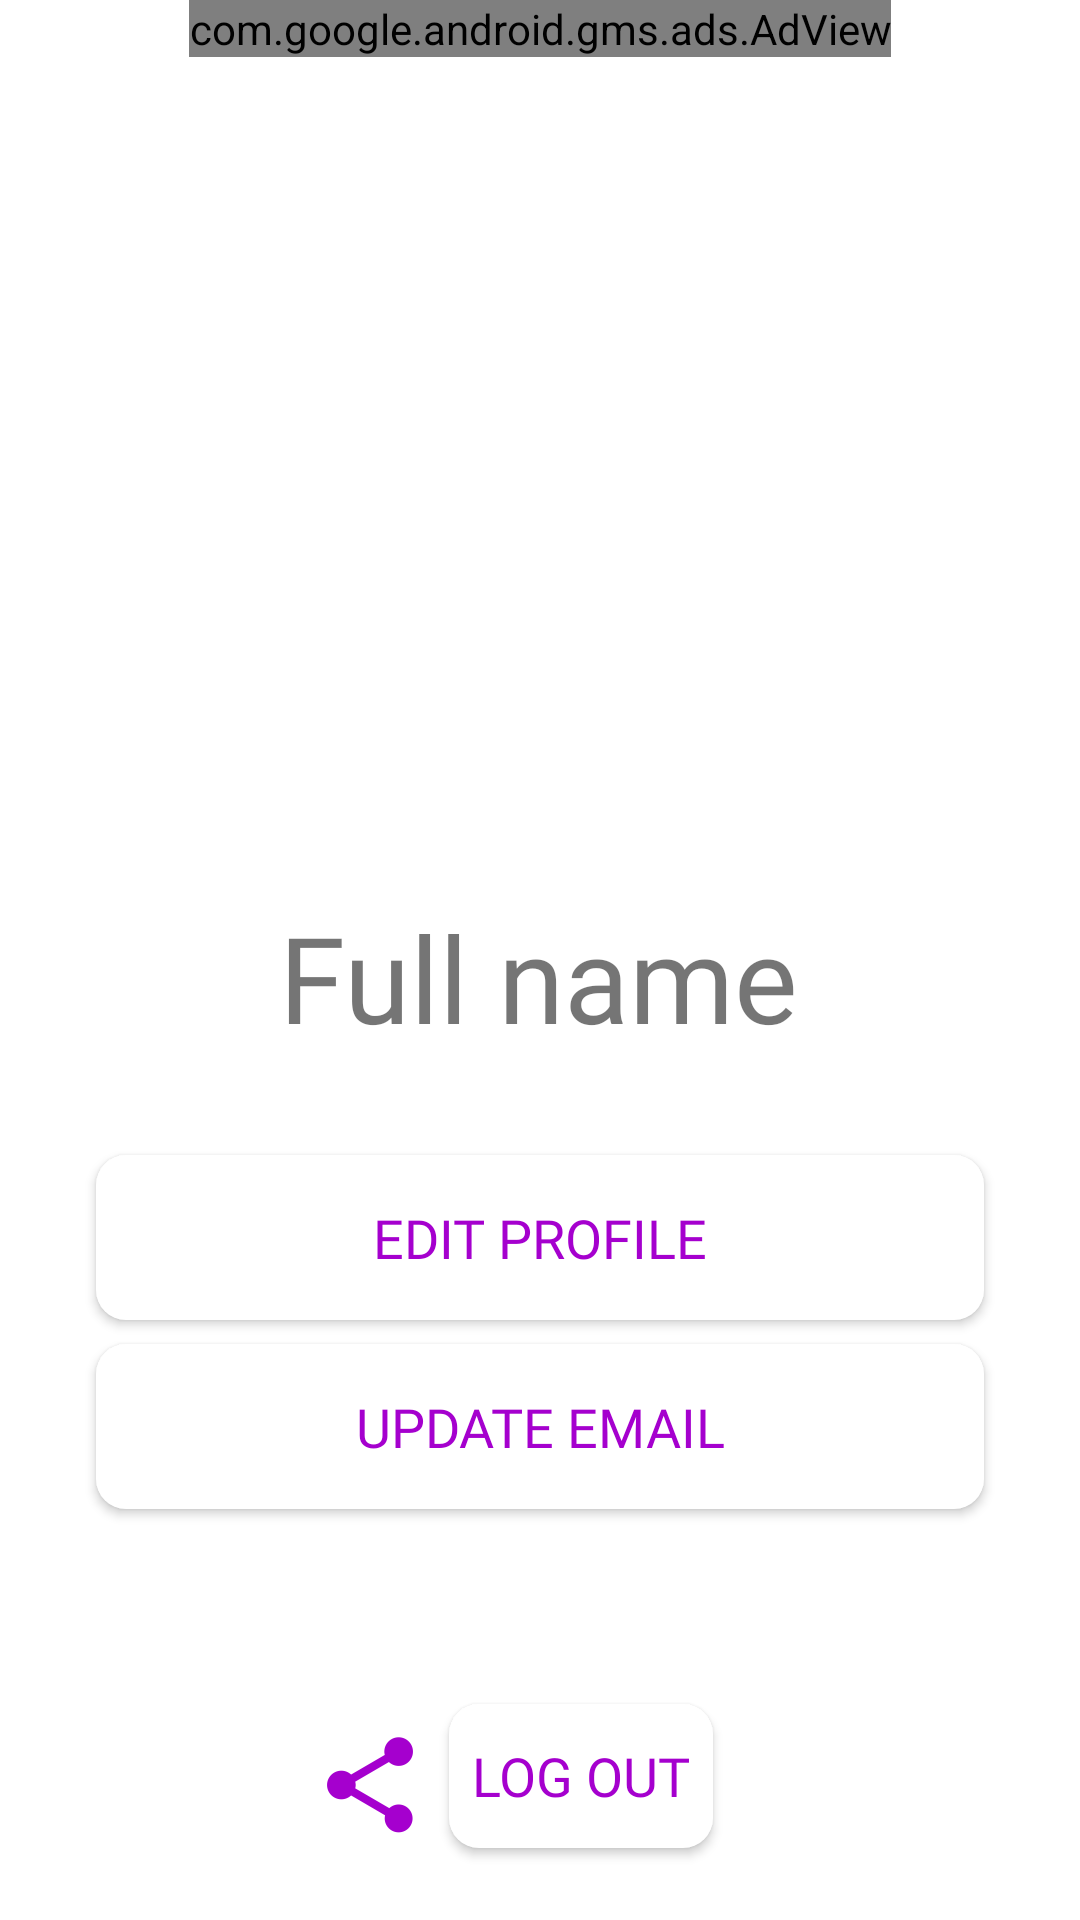

Reconstruct the res/layout file that produces this screen, plus the resources it refers to.
<!-- AndroidManifest.xml: application theme AppTheme -->
<!-- res/layout/fragment_account.xml -->
<?xml version="1.0" encoding="utf-8"?>
<FrameLayout xmlns:android="http://schemas.android.com/apk/res/android"
    xmlns:app="http://schemas.android.com/apk/res-auto"
    xmlns:tools="http://schemas.android.com/tools"
    android:layout_width="match_parent"
    android:layout_height="match_parent"
    android:background="@color/white">


    <androidx.constraintlayout.widget.ConstraintLayout
        android:layout_width="match_parent"
        android:layout_height="match_parent">

        <TextView
            android:id="@+id/username"
            android:layout_width="wrap_content"
            android:layout_height="wrap_content"
            android:layout_alignParentStart="true"
            android:layout_alignParentTop="true"
            android:layout_marginStart="8dp"
            android:layout_marginTop="50dp"
            android:layout_marginEnd="8dp"
            android:layout_marginBottom="50dp"
            android:fontFamily="@font/celliad"
            android:gravity="center"
            android:text="Full name"
            android:textSize="40sp"
            app:layout_constraintBottom_toTopOf="@+id/edit_profile"
            app:layout_constraintEnd_toEndOf="parent"
            app:layout_constraintHorizontal_bias="0.497"
            app:layout_constraintStart_toStartOf="parent"
            app:layout_constraintTop_toBottomOf="@+id/imageView2" />

        <Button
            android:id="@+id/edit_profile"
            android:layout_width="0dp"
            android:layout_height="55dp"
            android:layout_alignParentTop="true"
            android:layout_centerHorizontal="true"
            android:layout_gravity="center"
            android:layout_marginStart="32dp"
            android:layout_marginEnd="32dp"
            android:layout_marginBottom="200dp"
            android:background="@drawable/button"
            android:fontFamily="@font/yanonekaffeesatz_regular"
            android:padding="15dp"
            android:text="Edit Profile"
            android:textColor="@color/purple"
            android:textSize="18sp"
            app:layout_constraintBottom_toBottomOf="parent"
            app:layout_constraintEnd_toEndOf="parent"
            app:layout_constraintHorizontal_bias="0.0"
            app:layout_constraintStart_toStartOf="parent" />

        <ImageButton
            android:id="@+id/share"
            android:layout_width="42dp"
            android:layout_height="42dp"
            android:layout_marginBottom="24dp"
            android:background="@drawable/button"
            android:src="@mipmap/share_icon"
            app:layout_constraintBottom_toBottomOf="parent"
            app:layout_constraintEnd_toStartOf="@+id/log_out"
            app:layout_constraintHorizontal_bias="0.95"
            app:layout_constraintStart_toStartOf="parent" />

        <Button
            android:id="@+id/update_email"
            android:layout_width="0dp"
            android:layout_height="55dp"
            android:layout_marginStart="32dp"
            android:layout_marginTop="8dp"
            android:layout_marginEnd="32dp"
            android:background="@drawable/button"
            android:fontFamily="@font/yanonekaffeesatz_regular"
            android:text="Update email"
            android:textColor="@color/purple"
            android:textSize="18sp"
            app:layout_constraintEnd_toEndOf="parent"
            app:layout_constraintHorizontal_bias="0.495"
            app:layout_constraintStart_toStartOf="parent"
            app:layout_constraintTop_toBottomOf="@+id/edit_profile" />

        <Button
            android:id="@+id/log_out"
            android:layout_width="wrap_content"
            android:layout_height="wrap_content"
            android:layout_marginBottom="24dp"
            android:background="@drawable/button"
            android:fontFamily="@font/yanonekaffeesatz_regular"
            android:text="Log out"
            android:textColor="@color/purple"
            android:textSize="18sp"
            app:layout_constraintBottom_toBottomOf="parent"
            app:layout_constraintEnd_toEndOf="parent"
            app:layout_constraintHorizontal_bias="0.55"
            app:layout_constraintStart_toStartOf="parent" />

        <ImageView
            android:id="@+id/imageView2"
            android:layout_width="157dp"
            android:layout_height="146dp"
            android:layout_alignParentStart="true"
            android:layout_alignParentTop="true"
            android:layout_marginTop="120dp"
            android:src="@drawable/profile_image"
            app:layout_constraintEnd_toEndOf="parent"
            app:layout_constraintStart_toStartOf="parent"
            app:layout_constraintTop_toTopOf="parent" />

        <com.google.android.gms.ads.AdView
            android:id="@+id/adView"
            android:layout_width="wrap_content"
            android:layout_height="wrap_content"
            app:adSize="BANNER"
            app:adUnitId="ca-app-pub-2747396326626657/6938356672"
            app:layout_constraintEnd_toEndOf="parent"
            app:layout_constraintHorizontal_bias="0.50"
            app:layout_constraintStart_toStartOf="parent"
            app:layout_constraintTop_toTopOf="parent">

        </com.google.android.gms.ads.AdView>

    </androidx.constraintlayout.widget.ConstraintLayout>


</FrameLayout>
<!-- resources referenced by this layout -->
<resources>
  <color name="purple">#A500CE</color>
  <color name="white">#fff</color>
  <!-- drawable button (drawable) -->
  <?xml version="1.0" encoding="utf-8"?>
  <shape android:shape="rectangle" xmlns:android="http://schemas.android.com/apk/res/android">
  
      <corners android:radius="10sp"></corners>
      <solid android:color="@color/white"></solid>
  </shape>
  <!-- mipmap share_icon: png bitmap (mipmap-hdpi, 1246 bytes) -->
  <style name="AppTheme" parent="@style/Theme.AppCompat.Light.DarkActionBar">
          
          <item name="colorPrimary">@color/colorPrimary</item>
          <item name="colorPrimaryDark">@color/colorPrimaryDark</item>
          <item name="colorAccent">@color/black</item>
          <item name="tooltipForegroundColor">@color/white</item>
      </style>
  <color name="colorPrimary">#CA03FC</color>
  <color name="colorPrimaryDark">#A500CE</color>
  <color name="black">#000000</color>
</resources>
